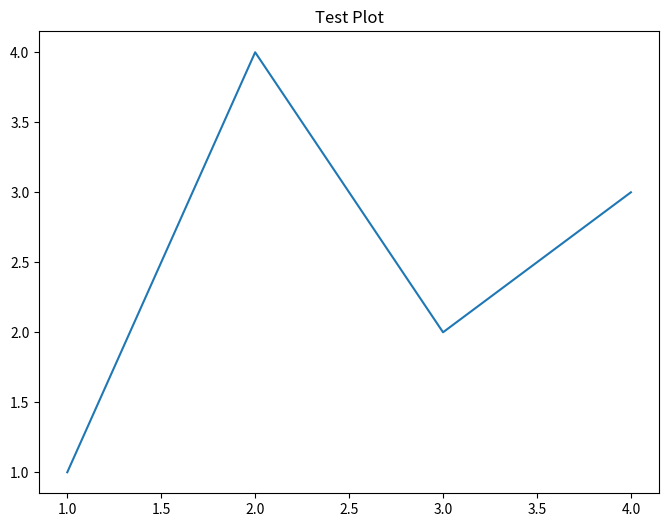

Generate this figure with matplotlib:
#!/usr/bin/env python3
"""
Simple test version without problematic imports
"""

import os
import sys
import json
from datetime import datetime

def main():
    """Simple test function"""
    print("🚀 Simple Investment Bot Test")
    print(f"📅 Current time: {datetime.now()}")
    print("✅ Basic imports working")
    
    # Test basic functionality
    try:
        import pandas as pd
        print("✅ Pandas imported successfully")
        
        # Create simple test data
        data = {
            'ticker': ['AAPL', 'MSFT', 'GOOGL'],
            'price': [150.0, 300.0, 2500.0],
            'change': [2.5, -1.2, 5.8]
        }
        df = pd.DataFrame(data)
        print("✅ DataFrame created successfully")
        print(df)
        
    except Exception as e:
        print(f"❌ Pandas error: {e}")
    
    try:
        import matplotlib.pyplot as plt
        print("✅ Matplotlib imported successfully")
        
        # Create simple plot
        plt.figure(figsize=(8, 6))
        plt.plot([1, 2, 3, 4], [1, 4, 2, 3])
        plt.title('Test Plot')
        plt.savefig('test_plot.png')
        plt.close()
        print("✅ Test plot created successfully")
        
    except Exception as e:
        print(f"❌ Matplotlib error: {e}")
    
    print("\n🎉 Simple test completed!")

if __name__ == "__main__":
    main()
